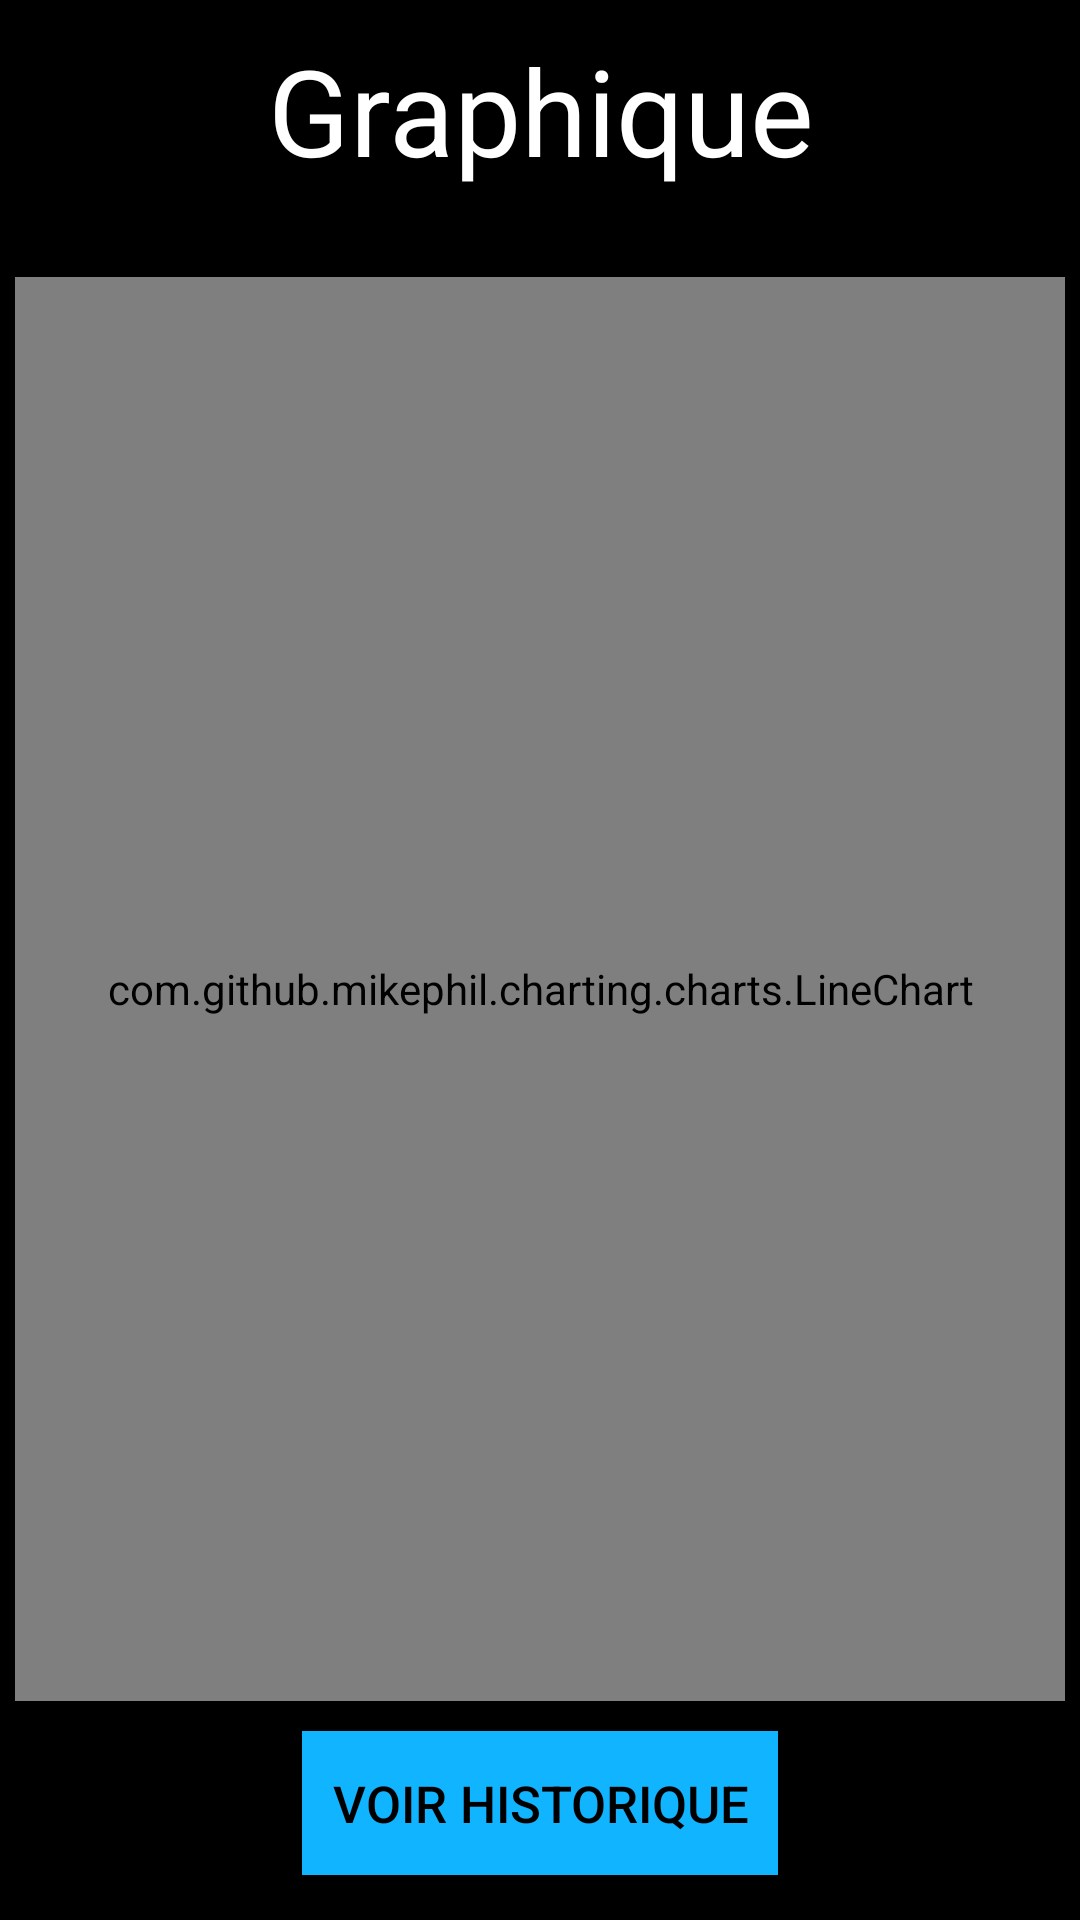

Produce the Android XML layout that renders to this screen, including the resource entries it uses.
<!-- AndroidManifest.xml: fallback theme Theme.MaterialComponents.DayNight.NoActionBar -->
<!-- res/layout/graphique.xml -->
<?xml version="1.0" encoding="utf-8"?>
<LinearLayout xmlns:android="http://schemas.android.com/apk/res/android"
    style="@style/commun"
    android:layout_width="match_parent"
    android:layout_height="match_parent"
    android:orientation="vertical">

    <TextView
        style="@style/commun.titre"
        android:layout_width="match_parent"
        android:layout_height="wrap_content"
        android:text="@string/graph" />

    <Spinner
        android:id="@+id/selectdist"
        android:layout_width="match_parent"
        android:layout_height="wrap_content"/>

    <com.github.mikephil.charting.charts.LineChart
        android:id="@+id/chart"
        android:layout_width="match_parent"
        android:layout_height="0sp"
        android:layout_weight="1" />

    <Button
        android:id="@+id/seehisto"
        style="@style/button"
        android:layout_width="wrap_content"
        android:layout_height="wrap_content"
        android:onClick="seehisto"
        android:text="@string/see_histo" />
</LinearLayout>
<!-- resources referenced by this layout -->
<resources>
  <string name="graph">Graphique</string>
  <string name="see_histo">Voir historique</string>
  <style name="button">
          <item name="android:textSize">17sp</item>
          <item name="android:textColor">#000000</item>
          <item name="android:background">#11b4ff</item>
          <item name="android:layout_margin">10sp</item>
          <item name="android:padding">10sp</item>
      </style>
  <style name="commun">
          <item name="android:background">#000</item>
          <item name="android:gravity">center_horizontal</item>
          <item name="android:textColor">#fff</item>
          <item name="android:textSize">20sp</item>
          <item name="android:padding">5sp</item>
      </style>
  <style name="commun.titre">
          <item name="android:textSize">40sp</item>
      </style>
</resources>
